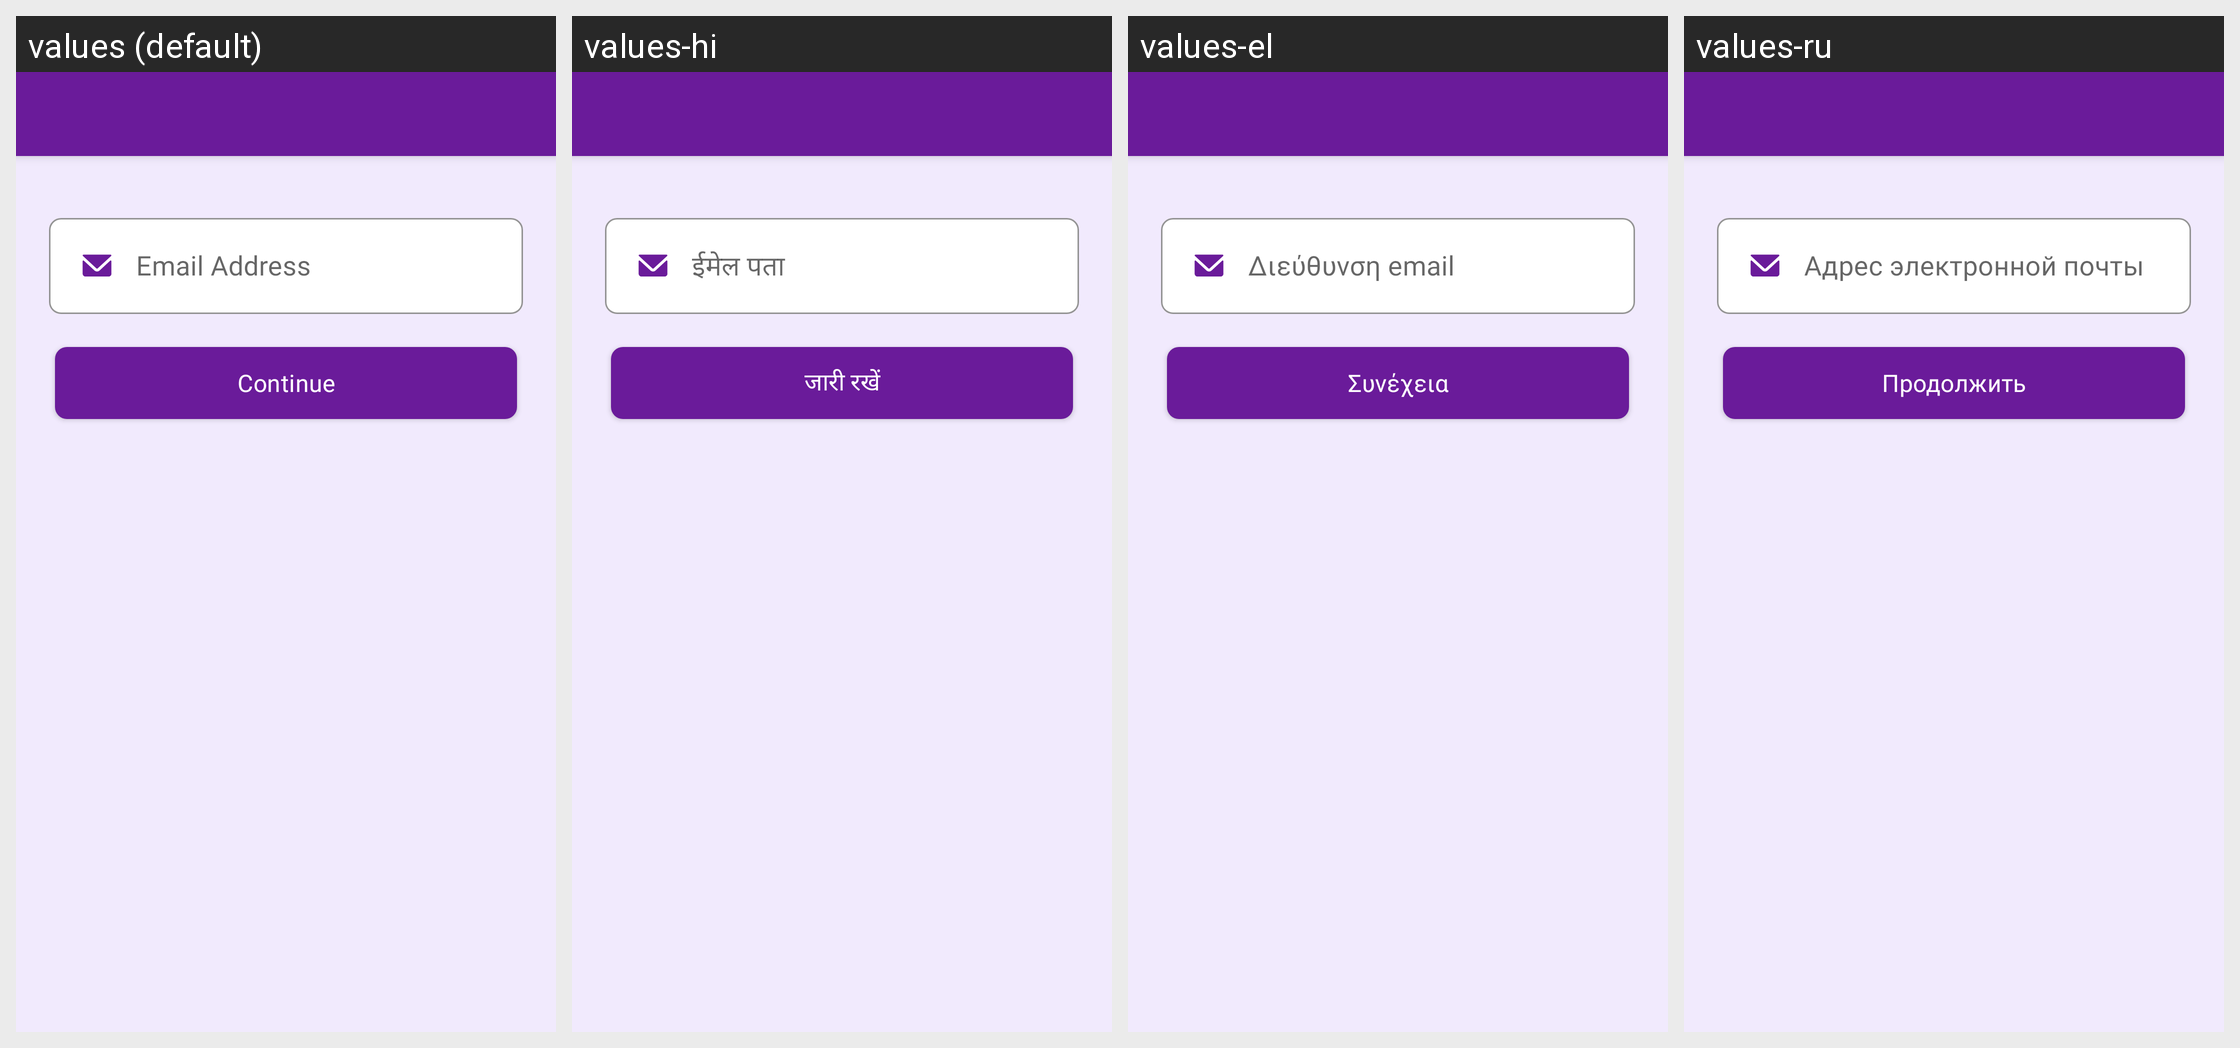

The Android screen above is rendered under several locales of the same app. Produce the string resources it draws, with the default and per-locale values.
Android screen res/layout/activity_profile_forgot_password.xml rendered under 4 locales, left to right: values (default), values-hi, values-el, values-ru. Device: Nexus 5 (rendered at 1080×1920; each locale shown at half size, 540×960, under a caption strip naming it); theme Theme.MoneyTracker.
Other locales in the repository, not shown: values-ar, values-bn, values-cs, values-de, values-es, values-fa, values-fr, values-in, values-it, values-ja, values-kn, values-ko, values-ml, values-ms, values-pl, values-pt-rBR, values-ro, values-ta-rIN, values-te, values-th, values-tr, values-uk, values-vi, values-zh-rCN, values-zh-rTW.
Strings drawn on this screen, with the default value and each locale's value (text and hints the layout hard-codes, and strings that could not be matched under every locale, appear in the picture but are not listed):

email_address
  values: Email Address
  values-hi: ईमेल पता
  values-el: Διεύθυνση email
  values-ru: Адрес электронной почты

continue_pro
  values: Continue
  values-hi: जारी रखें
  values-el: Συνέχεια
  values-ru: Продолжить
